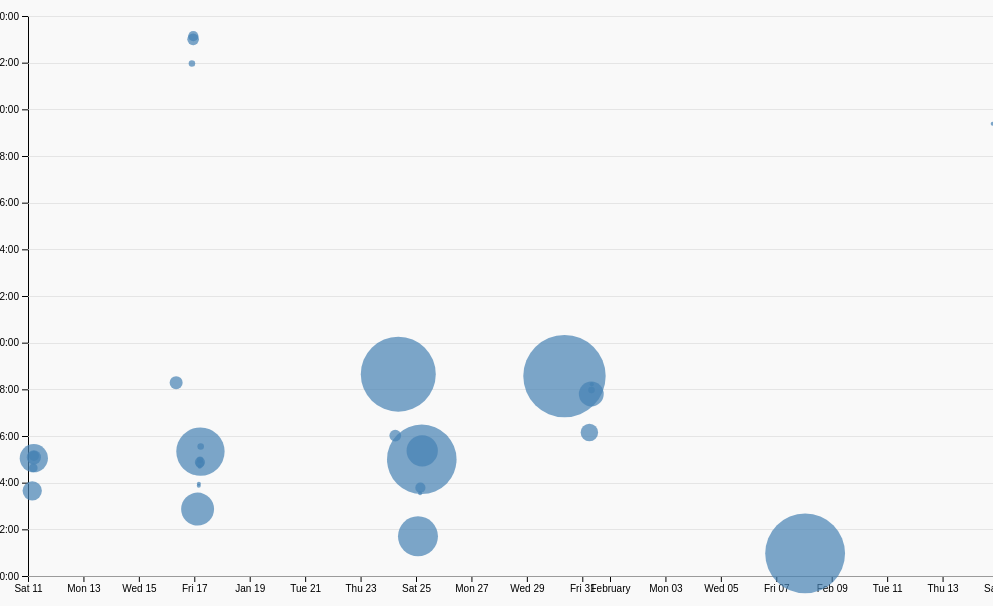
D3 v7 page, settled after 480 driven frames (8 s of simulated time); the page loaded 1 data file(s).


// ── ../global.js
console.log('IT’S ALIVE!');

function $$(selector, context = document) {
  return Array.from(context.querySelectorAll(selector));
}

const BASE_PATH = '/portfolio/'; // Define the base path for the application

const pages = [
  { url: '', title: 'Home' },
  { url: 'projects/', title: 'Projects' },
  { url: 'contact/', title: 'Contact' },
  { url: 'resume/', title: 'Resume' },
  { url: 'meta/', title: 'Meta' },
  { url: 'https://github.com/kyradeng', title: 'GitHub' },
];

// Step 3.2: Check if we're on the home page
const ARE_WE_HOME = location.pathname === BASE_PATH;

// Step 3.3: Create the navigation menu dynamically
if (!document.querySelector('nav')) {
  let nav = document.createElement('nav');
  let ul = document.createElement('ul'); // Create an unordered list to hold the links
  nav.appendChild(ul);  // Append the ul to the nav
  document.body.prepend(nav);  // Add nav at the beginning of the body

  // Step 3.4: Iterate through pages and create links
  for (let p of pages) {
    let url = p.url;
    let title = p.title;

    // Step 3.5: Adjust the URL to include the base path
    if (!url.startsWith('http')) {
      url = ARE_WE_HOME ? `${BASE_PATH}${url}` : `${BASE_PATH}${url}`;
    }

    console.log(`Generating link for ${title}: ${url}`); // Debugging statement

    // Step 3.6: Create the link element
    let a = document.createElement('a');
    a.href = url;
    a.textContent = title;

    // Step 3.7: Add current class to the current page link
    a.classList.toggle('current', a.host === location.host && a.pathname === location.pathname);

    // Step 3.8: Open external links (e.g., GitHub) in a new tab
    if (a.host !== location.host) {
      a.target = '_blank';  // Open external links in a new tab
    }

    // Step 3.9: Create the list item and append the link
    let li = document.createElement('li');
    li.appendChild(a);
    ul.appendChild(li);  // Append the list item to the unordered list
  }
}

document.body.insertAdjacentHTML(
  'afterbegin',
  `
  <label class="color-scheme">
    Theme:
    <select>
      <option value="light dark">Automatic</option>
      <option value="light">Light</option>
      <option value="dark">Dark</option>
    </select>
  </label>
  `
);

// Get the theme select element
const select = document.querySelector('.color-scheme select');

function getSystemColorScheme() {
  return window.matchMedia('(prefers-color-scheme: dark)').matches ? 'dark' : 'light';
}


function applyColorScheme(colorScheme) {
  document.documentElement.setAttribute('data-color-scheme', colorScheme);
}

// Function to set the color scheme
function setColorScheme(colorScheme) {
  if (colorScheme === 'light dark') {
    // Detect and apply the system preference
    applyColorScheme(getSystemColorScheme());
  } else {
    // Apply user-selected theme (light or dark)
    applyColorScheme(colorScheme);
  }

  // Save the user's preference in localStorage
  localStorage.setItem('colorScheme', colorScheme);
}

// Load the saved theme or default to 'light dark'
const savedScheme = localStorage.getItem('colorScheme') || 'light dark';
setColorScheme(savedScheme);

select.value = savedScheme;

window.matchMedia('(prefers-color-scheme: dark)').addEventListener('change', (event) => {
  if (localStorage.getItem('colorScheme') === 'light dark') {
    setColorScheme('light dark'); // Re-evaluate system preference
  }
});

// Event listener for the theme dropdown
select.addEventListener('input', function (event) {
  setColorScheme(event.target.value);
});

export async function fetchJSON(url) {
  try {
    // Fetch the JSON file from the given URL
    const response = await fetch(url);
    if (!response.ok) {
      throw new Error(`Failed to fetch projects: ${response.statusText}`);
    }
    const data = await response.json();
    return data; 
    

  } catch (error) {
    console.error('Error fetching or parsing JSON data:', error);
  }

}

export function renderProjects(project, containerElement, headingLevel = 'h2') {
  containerElement.innerHTML = '';
  project.forEach(project => {
    const article = document.createElement('article');

    article.innerHTML = `
      <${headingLevel}>${project.title} (${project.year})</${headingLevel}>
      <img src="${project.image}" alt="${project.title}">
      <p>${project.description}</p>
    `;

    containerElement.appendChild(article);
  });
  const titleElement = document.querySelector('.projects-title');
    if (titleElement) {
        titleElement.textContent = `${project.length} Projects`;
    }
}

export function renderProjectsPage(project, containerElement, headingLevel = 'h2') {
  containerElement.innerHTML = '';
  project.forEach(project => {
    const article = document.createElement('article');

    article.innerHTML = `
      <${headingLevel}>${project.title} (${project.year})</${headingLevel}>
      <img src="${"../"+project.image}" alt="${project.title}">
      <p>${project.description}</p>
    `;

    containerElement.appendChild(article);
  });
  const titleElement = document.querySelector('.projects-title');
    if (titleElement) {
        titleElement.textContent = `${project.length} Projects`;
    }
}

export async function fetchGitHubData(username) {
  return fetchJSON(`https://api.github.com/users/${username}`);
}
// ── main.js
let data = [];
let commits = [];

const width = 1000;
const height = 600;
let xScale, yScale; // ✅ Make scales global
let brushSelection = null;

document.addEventListener('DOMContentLoaded', async () => {
  console.log("DOM fully loaded. Starting data load...");
  await loadData();
  processCommits(); // ✅ Process commits after loading data
  displayStats(); // ✅ Ensure this function is defined before calling
  createScatterplot(); // ✅ Ensure this function is defined before calling
});

async function loadData() {
  data = await d3.csv('loc.csv', (row) => ({
    ...row,
    line: Number(row.line), 
    depth: Number(row.depth),
    length: Number(row.length),
    date: new Date(row.date + 'T00:00' + row.timezone),
    datetime: new Date(row.datetime),
    commit: row.commit
  }));

  console.log("CSV file loaded successfully:", data);
}

function processCommits() {
    console.log("Processing commits...");
  
    commits = d3.groups(data, (d) => d.commit).map(([commit, lines]) => {
      let first = lines[0];
      let { author, date, time, timezone, datetime } = first;
      let totalLines = lines.length || 0;
  
      console.log("📌 Checking commit data:", first); // Debugging
  
      return {
        id: commit,
        url: 'https://github.com/kyradeng/portfolio/commit/' + commit,
        author,
        date,
        time,
        timezone,
        datetime,
        hourFrac: datetime.getHours() + datetime.getMinutes() / 60,
        totalLines: totalLines,
        lines: lines.map(l => ({ type: l.type, line: l.line })) // ✅ Ensure `type` is included
      };
    });
  
    console.log("Processed commits:", commits);
  }

function displayStats() {
    console.log("Displaying summary stats...");
  
    const statsDiv = d3.select("#stats");
    statsDiv.html(""); // Clear previous content
  
    // ✅ Create Summary Container
    const summary = statsDiv.append("div").attr("class", "summary-container");
  
    // ✅ Get calculated statistics
    const totalCommits = commits.length;
    const totalFiles = d3.groups(data, (d) => d.file).length;
    const totalLOC = d3.sum(data, (d) => d.line);
    const maxDepth = d3.max(data, (d) => d.depth);
    const longestLine = d3.max(data, (d) => d.length);
    const maxLines = d3.max(commits, (d) => d.totalLines);
  
    // ✅ Define Summary Stats
    const summaryStats = [
      { label: "Commits", value: totalCommits, id: "total-commits" },
      { label: "Files", value: totalFiles, id: "total-files" },
      { label: "Total LOC", value: totalLOC, id: "total-loc" },
      { label: "Max Depth", value: maxDepth, id: "max-depth" },
      { label: "Longest Line", value: longestLine, id: "longest-line" },
      { label: "Max Lines", value: maxLines, id: "max-lines" },
    ];
  
    // ✅ Append Summary Boxes Dynamically
    summaryStats.forEach((stat) => {
      const box = summary.append("dl").attr("class", "summary-box");
      box.append("dt").text(stat.label);
      box.append("dd").attr("id", stat.id).text(stat.value);
    });
  }

// ✅ Define `createScatterplot()` before calling it
function createScatterplot() {
    const margin = { top: 10, right: 10, bottom: 30, left: 20 };
    const usableArea = {
        top: margin.top,
        right: width - margin.right,
        bottom: height - margin.bottom,
        left: margin.left,
        width: width - margin.left - margin.right,
        height: height - margin.top - margin.bottom,
      };

  if (commits.length === 0) {
    console.warn("No commit data available for scatterplot.");
    return;
  }

  const sortedCommits = d3.sort(commits, (d) => -d.totalLines);

  const svg = d3
    .select('#chart')
    .append('svg')
    .attr('width', width)
    .attr('height', height)
    .attr('viewBox', `0 0 ${width} ${height}`)
    .style('overflow', 'visible');

    xScale = d3.scaleTime()
    .domain(d3.extent(commits, (d) => d.datetime))
    .range([usableArea.left, usableArea.right]) // ✅ Use usable area
    .nice();
  
  yScale = d3.scaleLinear()
    .domain([0, 24])
    .range([usableArea.bottom, usableArea.top]);

    const brush = d3.brush()
  .extent([[0, 0], [width, height]])
  .on("brush end", brushed);

svg.append("g")
  .attr("class", "brush")
  .call(brush);

// ✅ Ensure tooltips work after brushing

  const dots = svg.append('g').attr('class', 'dots');
  dots.selectAll('circle').data(sortedCommits).join('circle');

  dots
  .selectAll("circle")
  .data(commits)
  .join("circle")
  .attr("cx", (d) => xScale(d.datetime))
  .attr("cy", (d) => yScale(d.hourFrac))
  .attr("r", (d) => rScale(d.totalLines))
  .style("fill-opacity", 0.7)
  .attr("fill", "steelblue")
  .on("mouseenter", function (event, commit) {
    console.log("🔵 Hovered over dot:", commit); // Debugging log
    if (!commit || !commit.id) {
      console.warn("⚠ Commit data is missing!", commit);
      return;
    }

    d3.select(this).style("fill-opacity", 1);
    updateTooltipContent(commit);
    updateTooltipVisibility(true);
    updateTooltipPosition(event);
  })
  .on("mousemove", function (event) {
    updateTooltipPosition(event);
  })
  .on("mouseleave", function () {
    console.log("🟠 Mouse left dot");
    d3.select(this).style("fill-opacity", 0.7);
    updateTooltipContent({});
    updateTooltipVisibility(false);
  });
      
      // Update scales with new ranges
      xScale.range([usableArea.left, usableArea.right]);
      yScale.range([usableArea.bottom, usableArea.top]);

      // Create the axes
const xAxis = d3.axisBottom(xScale);
const yAxis = d3
  .axisLeft(yScale)
  .tickFormat((d) => String(d % 24).padStart(2, '0') + ':00');

// Add X axis
svg
  .append('g')
  .attr('transform', `translate(0, ${usableArea.bottom})`)
  .call(xAxis);

// Add Y axis
svg
  .append('g')
  .attr('transform', `translate(${usableArea.left}, 0)`)
  .call(yAxis);

  const gridlines = svg
  .append('g')
  .attr('class', 'gridlines')
  .attr('transform', `translate(${usableArea.left}, 0)`);

  

// Create gridlines as an axis with no labels and full-width ticks
gridlines.call(d3.axisLeft(yScale).tickFormat('').tickSize(-usableArea.width));
d3.select("#chart").select("svg").selectAll(".dots").raise();

  console.log("Scatterplot drawn successfully!");
}

function updateTooltipContent(commit) {
    console.log("🟢 Updating tooltip with commit:", commit); // Debugging log
  
    const tooltip = document.getElementById("commit-tooltip");
    const link = document.getElementById("commit-link");
    const date = document.getElementById("commit-date");
    const time = document.getElementById("commit-time");
    const author = document.getElementById("commit-author");
    const linesEdited = document.getElementById("commit-lines");
  
    if (!commit || !commit.id) {
      console.log("⚠ No commit found, clearing tooltip.");
      link.textContent = "";
      link.href = "#";
      date.textContent = "";
      time.textContent = "";
      author.textContent = "";
      linesEdited.textContent = "";
      return;
    }
  
    link.href = commit.url;
    link.textContent = commit.id;
    date.textContent = commit.datetime?.toLocaleString("en", { dateStyle: "full" });
    time.textContent = commit.time || "Unknown"; // ✅ Ensure time is set
    author.textContent = commit.author || "Unknown"; // ✅ Ensure author is set
    linesEdited.textContent = commit.totalLines || "0"; // ✅ Ensure totalLines is set
  }

  function updateTooltipVisibility(isVisible) {
    const tooltip = document.getElementById("commit-tooltip");
  
    console.log(`🟢 Tooltip visibility changed: ${isVisible}`); // Debugging log
  
    if (isVisible) {
      tooltip.style.visibility = "visible";
      tooltip.style.opacity = "1"; // ✅ Ensures it's fully visible
      tooltip.style.display = "block"; // ✅ Makes sure it's not hidden
    } else {
      tooltip.style.visibility = "hidden";
      tooltip.style.opacity = "0";
      tooltip.style.display = "none"; // ✅ Ensures it does not take space
    }
  }

  function updateTooltipPosition(event) {
    const tooltip = document.getElementById("commit-tooltip");
  
    console.log(`📍 Moving tooltip to (${event.clientX}, ${event.clientY})`); // Debugging log
  
    tooltip.style.left = `${event.clientX + 10}px`; // Offset to prevent overlap
    tooltip.style.top = `${event.clientY + 10}px`;
  }

  const [minLines, maxLines] = d3.extent(commits, d => d.totalLines) || [1, 100];

  const rScale = d3.scaleSqrt()
    .domain([minLines || 1, maxLines || 100]) 
    .range([2, 30]);
  
    function brushSelector() {
        const svg = document.querySelector('svg');
        d3.select(svg).call(d3.brush());
      }

      d3.select(svg).call(d3.brush());

// Raise dots and everything after overlay
d3.select(svg).selectAll('.dots, .overlay ~ *').raise();

function isCommitSelected(commit) {
    if (!brushSelection) {
      return false;
    }
  
    const [[x0, y0], [x1, y1]] = brushSelection; // Extract selection bounds
  
    // Convert screen space back to data space
    const minDate = xScale.invert(x0);
    const maxDate = xScale.invert(x1);
    const minHour = yScale.invert(y1);
    const maxHour = yScale.invert(y0);
  
    // Get commit's data position
    const commitX = commit.datetime;
    const commitY = commit.hourFrac;
  
    // Check if commit falls inside selection bounds
    return commitX >= minDate && commitX <= maxDate && commitY >= minHour && commitY <= maxHour;
  }

  function brushed(event) {
    brushSelection = event.selection; // ✅ Store brush selection
    updateSelection();
    updateSelectionCount();
    updateLanguageBreakdown();
  }

  function updateSelection() {
    d3.selectAll("circle")
      .classed("selected", (d) => isCommitSelected(d));
  }
  d3.select(svg).call(d3.brush().on('start brush end', brushed));

  function updateSelectionCount() {
    const selectedCommits = brushSelection
      ? commits.filter(isCommitSelected)
      : [];
  
    const countElement = document.getElementById("selection-count");
    countElement.textContent = `${
      selectedCommits.length || "No"
    } commits selected`;
  
    return selectedCommits;
  }

  function updateLanguageBreakdown() {
    console.log("🟢 Updating Language Breakdown...");
  
    const selectedCommits = brushSelection
      ? commits.filter(isCommitSelected)
      : [];
  
    const container = document.getElementById("language-breakdown");
  
    if (selectedCommits.length === 0) {
      console.warn("⚠ No commits selected. Clearing language breakdown.");
      container.innerHTML = "<p>No commits selected</p>";
      return;
    }
  
    const requiredCommits = selectedCommits.length ? selectedCommits : commits;
    
    // ✅ Extract lines and filter out undefined values
    const lines = requiredCommits.flatMap((d) => d.lines || []);
    const validLines = lines.filter(d => d && d.type); // ✅ Ensure `d.type` exists
  
    if (validLines.length === 0) {
      console.warn("⚠ No valid lines with types found. Clearing breakdown.");
      container.innerHTML = "<p>No language data available</p>";
      return;
    }
  
    // ✅ Use d3.rollup to count lines per language
    const breakdown = d3.rollup(
      validLines, 
      (v) => v.length, 
      (d) => d.type
    );
  
    // ✅ Clear container and append breakdown
    container.innerHTML = "<h3>Language Breakdown</h3>";
  
    for (const [language, count] of breakdown) {
      const proportion = count / validLines.length;
      const formatted = d3.format(".1~%")(proportion);
  
      container.innerHTML += `
        <div>
            <dt>${language}</dt>
            <dd>${count} lines</dd>
            <dd><span>(${formatted})</span></dd>
        </div>
    `;
    }
  }

### data: loc.csv
file, line, type, commit, author, date, time, timezone, datetime, depth, length
style.css, 1, css, 3ae46442, kyradeng, 2025-01-24, 21:00:34, -08:00, 2025-01-24T21:00:34-08:00, 0, 33
style.css, 2, css, a06a9c90, kyradeng, 2025-01-16, 15:08:44, -08:00, 2025-01-16T15:08:44-08:00, 0, 6
style.css, 3, css, 3ae46442, kyradeng, 2025-01-24, 21:00:34, -08:00, 2025-01-24T21:00:34-08:00, 0, 19
style.css, 4, css, 3ae46442, kyradeng, 2025-01-24, 21:00:34, -08:00, 2025-01-24T21:00:34-08:00, 0, 18
style.css, 5, css, 3ae46442, kyradeng, 2025-01-24, 21:00:34, -08:00, 2025-01-24T21:00:34-08:00, 0, 23
style.css, 6, css, 3ae46442, kyradeng, 2025-01-24, 21:00:34, -08:00, 2025-01-24T21:00:34-08:00, 0, 37
style.css, 7, css, 3ae46442, kyradeng, 2025-01-24, 21:00:34, -08:00, 2025-01-24T21:00:34-08:00, 0, 21
style.css, 8, css, 3ae46442, kyradeng, 2025-01-24, 21:00:34, -08:00, 2025-01-24T21:00:34-08:00, 0, 39
style.css, 9, css, 3ae46442, kyradeng, 2025-01-24, 21:00:34, -08:00, 2025-01-24T21:00:34-08:00, 0, 38
style.css, 10, css, 3ae46442, kyradeng, 2025-01-24, 21:00:34, -08:00, 2025-01-24T21:00:34-08:00, 0, 38
style.css, 11, css, c49f1eab, kyradeng, 2025-01-24, 21:22:40, -08:00, 2025-01-24T21:22:40-08:00, 0, 26
style.css, 12, css, 3ae46442, kyradeng, 2025-01-24, 21:00:34, -08:00, 2025-01-24T21:00:34-08:00, 0, 25
style.css, 13, css, 3ae46442, kyradeng, 2025-01-24, 21:00:34, -08:00, 2025-01-24T21:00:34-08:00, 0, 42
style.css, 14, css, 3ae46442, kyradeng, 2025-01-24, 21:00:34, -08:00, 2025-01-24T21:00:34-08:00, 0, 37
style.css, 15, css, 3ae46442, kyradeng, 2025-01-24, 21:00:34, -08:00, 2025-01-24T21:00:34-08:00, 0, 94
style.css, 16, css, 3ae46442, kyradeng, 2025-01-24, 21:00:34, -08:00, 2025-01-24T21:00:34-08:00, 0, 38
style.css, 17, css, 3ae46442, kyradeng, 2025-01-24, 21:00:34, -08:00, 2025-01-24T21:00:34-08:00, 0, 65
style.css, 18, css, 3ae46442, kyradeng, 2025-01-24, 21:00:34, -08:00, 2025-01-24T21:00:34-08:00, 0, 0
style.css, 19, css, 3ae46442, kyradeng, 2025-01-24, 21:00:34, -08:00, 2025-01-24T21:00:34-08:00, 0, 0
style.css, 20, css, 3ae46442, kyradeng, 2025-01-24, 21:00:34, -08:00, 2025-01-24T21:00:34-08:00, 0, 24
style.css, 21, css, 3ae46442, kyradeng, 2025-01-24, 21:00:34, -08:00, 2025-01-24T21:00:34-08:00, 0, 27
style.css, 22, css, 3ae46442, kyradeng, 2025-01-24, 21:00:34, -08:00, 2025-01-24T21:00:34-08:00, 0, 19
style.css, 23, css, 3ae46442, kyradeng, 2025-01-24, 21:00:34, -08:00, 2025-01-24T21:00:34-08:00, 0, 19
style.css, 24, css, 3ae46442, kyradeng, 2025-01-24, 21:00:34, -08:00, 2025-01-24T21:00:34-08:00, 0, 20
style.css, 25, css, 3ae46442, kyradeng, 2025-01-24, 21:00:34, -08:00, 2025-01-24T21:00:34-08:00, 0, 44
style.css, 26, css, 3ae46442, kyradeng, 2025-01-24, 21:00:34, -08:00, 2025-01-24T21:00:34-08:00, 0, 21
style.css, 27, css, 3ae46442, kyradeng, 2025-01-24, 21:00:34, -08:00, 2025-01-24T21:00:34-08:00, 0, 25
style.css, 28, css, 3ae46442, kyradeng, 2025-01-24, 21:00:34, -08:00, 2025-01-24T21:00:34-08:00, 0, 95
style.css, 29, css, 3ae46442, kyradeng, 2025-01-24, 21:00:34, -08:00, 2025-01-24T21:00:34-08:00, 0, 26
style.css, 30, css, c49f1eab, kyradeng, 2025-01-24, 21:22:40, -08:00, 2025-01-24T21:22:40-08:00, 0, 28
style.css, 31, css, 3ae46442, kyradeng, 2025-01-24, 21:00:34, -08:00, 2025-01-24T21:00:34-08:00, 0, 27
style.css, 32, css, 3ae46442, kyradeng, 2025-01-24, 21:00:34, -08:00, 2025-01-24T21:00:34-08:00, 0, 48
style.css, 33, css, 3ae46442, kyradeng, 2025-01-24, 21:00:34, -08:00, 2025-01-24T21:00:34-08:00, 0, 37
style.css, 34, css, 3ae46442, kyradeng, 2025-01-24, 21:00:34, -08:00, 2025-01-24T21:00:34-08:00, 0, 38
style.css, 35, css, 3ae46442, kyradeng, 2025-01-24, 21:00:34, -08:00, 2025-01-24T21:00:34-08:00, 0, 65
style.css, 36, css, 3ae46442, kyradeng, 2025-01-24, 21:00:34, -08:00, 2025-01-24T21:00:34-08:00, 0, 0
style.css, 37, css, 3ae46442, kyradeng, 2025-01-24, 21:00:34, -08:00, 2025-01-24T21:00:34-08:00, 0, 0
style.css, 38, css, 3ae46442, kyradeng, 2025-01-24, 21:00:34, -08:00, 2025-01-24T21:00:34-08:00, 0, 20
style.css, 39, css, a06a9c90, kyradeng, 2025-01-16, 15:08:44, -08:00, 2025-01-16T15:08:44-08:00, 0, 5
style.css, 40, css, 3ae46442, kyradeng, 2025-01-24, 21:00:34, -08:00, 2025-01-24T21:00:34-08:00, 0, 24
style.css, 41, css, 3ae46442, kyradeng, 2025-01-24, 21:00:34, -08:00, 2025-01-24T21:00:34-08:00, 0, 16
style.css, 42, css, 3ae46442, kyradeng, 2025-01-24, 21:00:34, -08:00, 2025-01-24T21:00:34-08:00, 0, 19
style.css, 43, css, 3ae46442, kyradeng, 2025-01-24, 21:00:34, -08:00, 2025-01-24T21:00:34-08:00, 0, 15
style.css, 44, css, 3ae46442, kyradeng, 2025-01-24, 21:00:34, -08:00, 2025-01-24T21:00:34-08:00, 0, 33
style.css, 45, css, 3ae46442, kyradeng, 2025-01-24, 21:00:34, -08:00, 2025-01-24T21:00:34-08:00, 0, 33
style.css, 46, css, 3ae46442, kyradeng, 2025-01-24, 21:00:34, -08:00, 2025-01-24T21:00:34-08:00, 0, 24
style.css, 47, css, a06a9c90, kyradeng, 2025-01-16, 15:08:44, -08:00, 2025-01-16T15:08:44-08:00, 0, 0
style.css, 48, css, 179a24ee, kyradeng, 2025-01-16, 00:17:12, -08:00, 2025-01-16T00:17:12-08:00, 0, 0
style.css, 49, css, 3ae46442, kyradeng, 2025-01-24, 21:00:34, -08:00, 2025-01-24T21:00:34-08:00, 0, 15
style.css, 50, css, a06a9c90, kyradeng, 2025-01-16, 15:08:44, -08:00, 2025-01-16T15:08:44-08:00, 0, 4
style.css, 51, css, 3ae46442, kyradeng, 2025-01-24, 21:00:34, -08:00, 2025-01-24T21:00:34-08:00, 0, 13
style.css, 52, css, 3ae46442, kyradeng, 2025-01-24, 21:00:34, -08:00, 2025-01-24T21:00:34-08:00, 0, 29
style.css, 53, css, 3ae46442, kyradeng, 2025-01-24, 21:00:34, -08:00, 2025-01-24T21:00:34-08:00, 0, 19
style.css, 54, css, 3ae46442, kyradeng, 2025-01-24, 21:00:34, -08:00, 2025-01-24T21:00:34-08:00, 0, 37
style.css, 55, css, 3ae46442, kyradeng, 2025-01-24, 21:00:34, -08:00, 2025-01-24T21:00:34-08:00, 0, 20
style.css, 56, css, 3ae46442, kyradeng, 2025-01-24, 21:00:34, -08:00, 2025-01-24T21:00:34-08:00, 0, 19
style.css, 57, css, 3ae46442, kyradeng, 2025-01-24, 21:00:34, -08:00, 2025-01-24T21:00:34-08:00, 0, 48
style.css, 58, css, ff1f5cf6, kyradeng, 2025-01-16, 15:00:11, -08:00, 2025-01-16T15:00:11-08:00, 0, 0
style.css, 59, css, ff1f5cf6, kyradeng, 2025-01-16, 15:00:11, -08:00, 2025-01-16T15:00:11-08:00, 0, 0
… [head cut at 6 KiB]